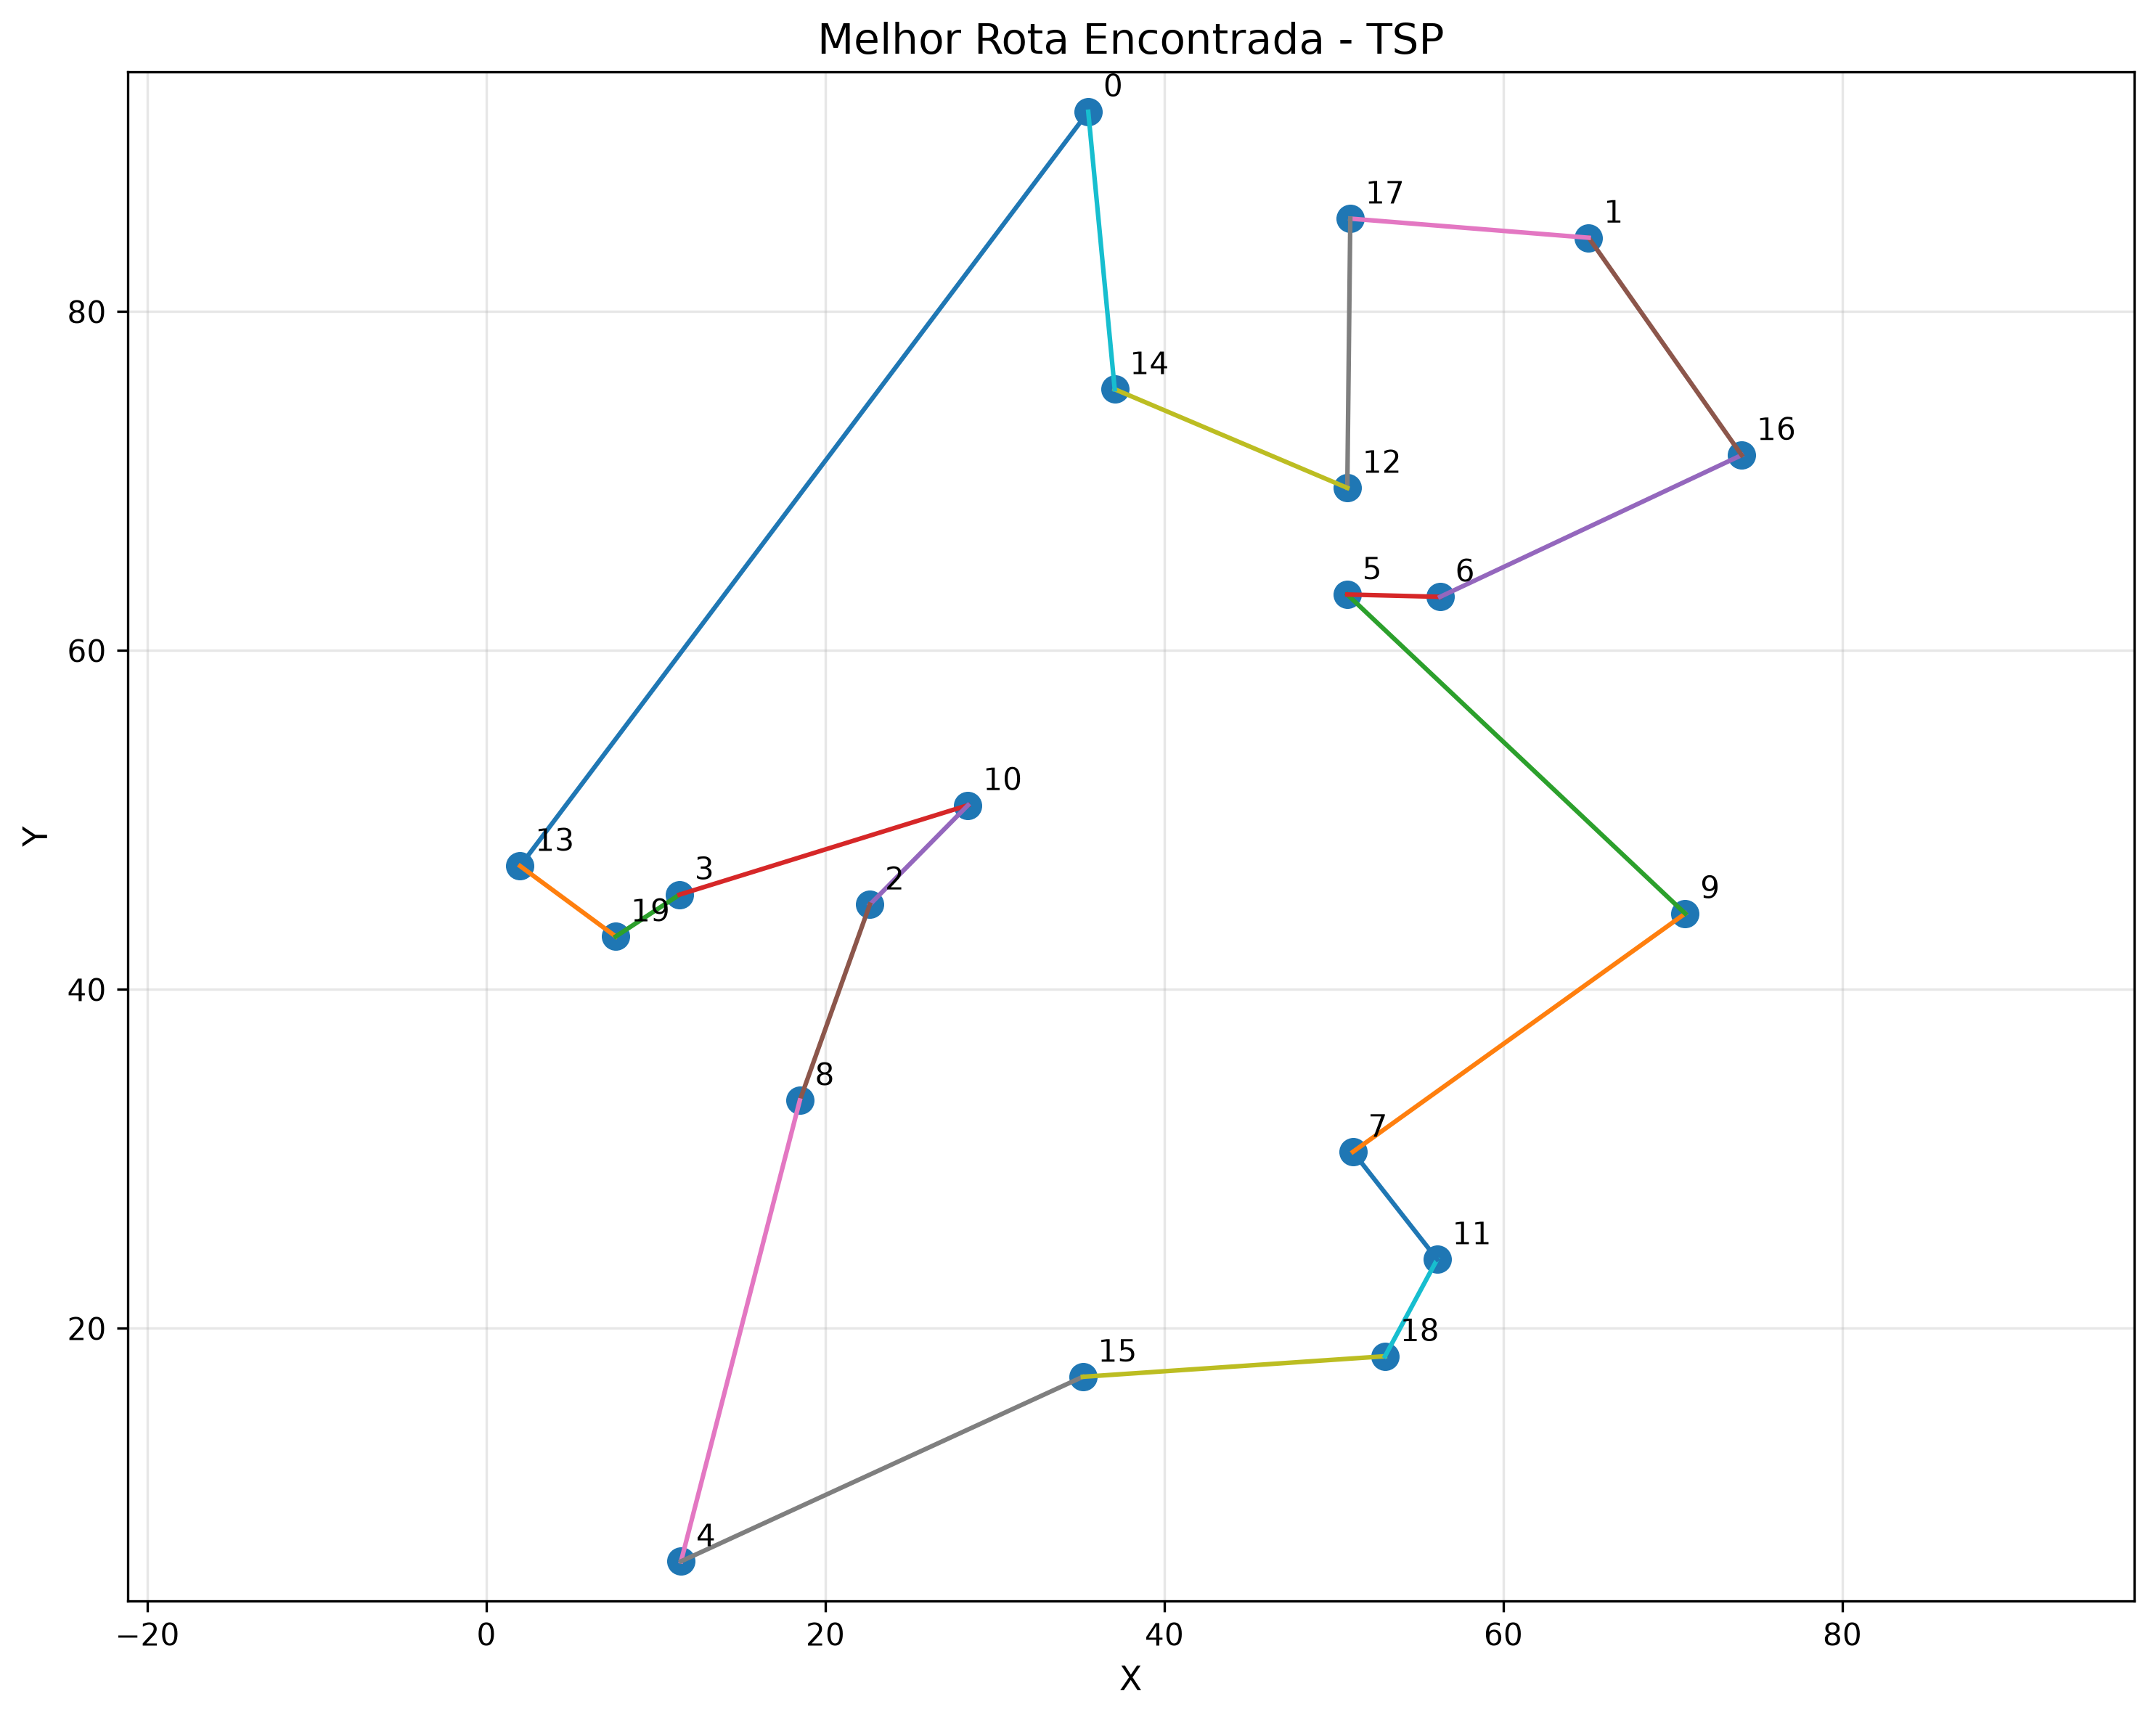

The data file committed next to this chart (first rows):
city_id, x, y, route_position
0, 35.51, 91.8, 0
13, 1.989, 47.29, 1
19, 7.631, 43.13, 2
3, 11.39, 45.6, 3
10, 28.41, 50.87, 4
2, 22.62, 45.01, 5
8, 18.49, 33.45, 6
4, 11.48, 6.255, 7
15, 35.19, 17.15, 8
18, 53.02, 18.36, 9
11, 56.09, 24.08, 10
7, 51.12, 30.42, 11
9, 70.73, 44.48, 12
5, 50.79, 63.31, 13
6, 56.27, 63.17, 14
16, 74.06, 71.54, 15
1, 65.03, 84.36, 16
17, 50.97, 85.49, 17
12, 50.79, 69.6, 18
14, 37.07, 75.42, 19
